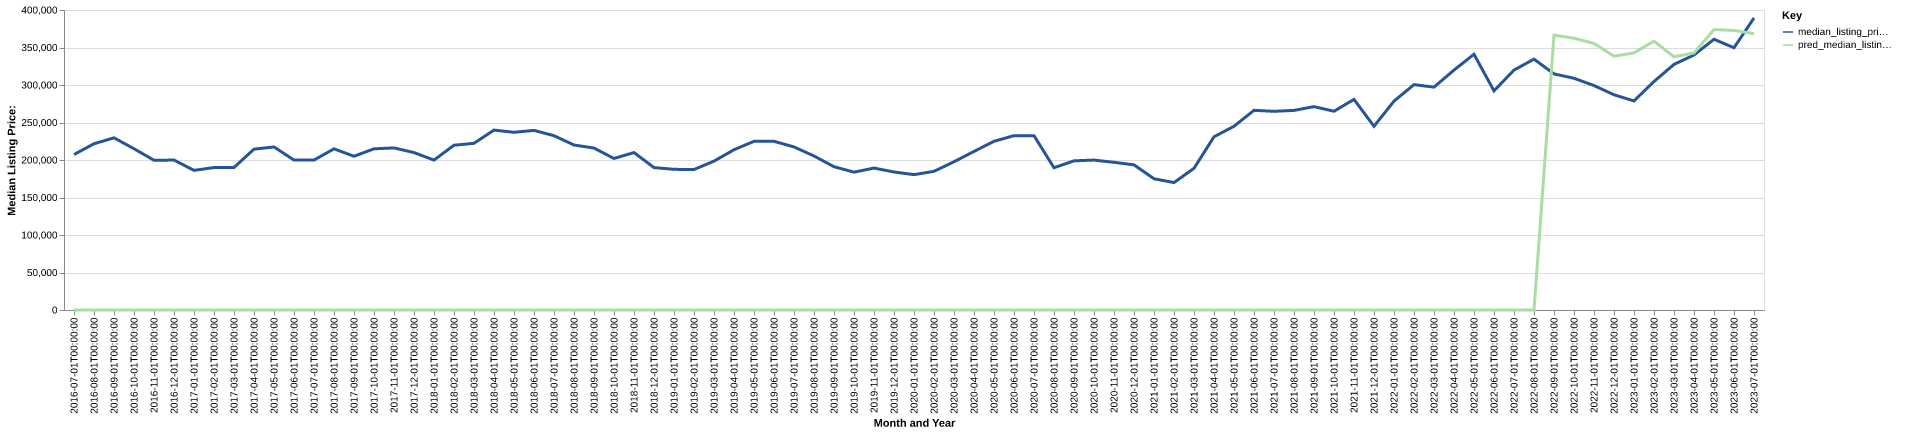

Values plotted in this chart, from the file beside it:
date, time_idx, median_listing_price, thirty_year_interest_rate_five, month, county_name, active_listing_count, median_days_on_market, pred_median_listing_price, month_year
2016-07-01, 0, 207250, 3.72, 7, campbell, tn, 303.0, 82.0, 0, Jul-2016
2016-08-01, 1, 221675, 3.73, 8, campbell, tn, 295.0, 96.0, 0, Aug-2016
2016-09-01, 2, 229550, 3.66, 9, campbell, tn, 270.0, 104.0, 0, Sep-2016
2016-10-01, 3, 215000, 3.64, 10, campbell, tn, 279.0, 102.0, 0, Oct-2016
2016-11-01, 4, 199675, 3.66, 11, campbell, tn, 247.0, 97.0, 0, Nov-2016
2016-12-01, 5, 199900, 3.48, 12, campbell, tn, 238.0, 98.0, 0, Dec-2016
2017-01-01, 6, 186175, 3.45, 1, campbell, tn, 233.0, 108.0, 0, Jan-2017
2017-02-01, 7, 189900, 3.5, 2, campbell, tn, 235.0, 109.0, 0, Feb-2017
2017-03-01, 8, 190000, 3.52, 3, campbell, tn, 226.0, 93.0, 0, Mar-2017
2017-04-01, 9, 214450, 4.03, 4, campbell, tn, 217.0, 82.0, 0, Apr-2017
2017-05-01, 10, 217400, 4.32, 5, campbell, tn, 219.0, 81.0, 0, May-2017
2017-06-01, 11, 199900, 4.2, 6, campbell, tn, 235.0, 71.0, 0, Jun-2017
2017-07-01, 12, 199900, 4.19, 7, campbell, tn, 236.0, 71.0, 0, Jul-2017
2017-08-01, 13, 214900, 4.3, 8, campbell, tn, 232.0, 78.0, 0, Aug-2017
2017-09-01, 14, 205000, 4.1, 9, campbell, tn, 234.0, 79.0, 0, Sep-2017
2017-10-01, 15, 214900, 4.05, 10, campbell, tn, 239.0, 80.0, 0, Oct-2017
2017-11-01, 16, 216150, 3.94, 11, campbell, tn, 247.0, 76.0, 0, Nov-2017
2017-12-01, 17, 209900, 4.03, 12, campbell, tn, 229.0, 87.0, 0, Dec-2017
2018-01-01, 18, 199900, 3.93, 1, campbell, tn, 210.0, 94.0, 0, Jan-2018
2018-02-01, 19, 219700, 3.83, 2, campbell, tn, 200.0, 104.0, 0, Feb-2018
2018-03-01, 20, 222250, 3.94, 3, campbell, tn, 197.0, 88.0, 0, Mar-2018
2018-04-01, 21, 239900, 3.95, 4, campbell, tn, 214.0, 70.0, 0, Apr-2018
2018-05-01, 22, 236925, 3.99, 5, campbell, tn, 210.0, 63.0, 0, May-2018
2018-06-01, 23, 239500, 4.15, 6, campbell, tn, 223.0, 72.0, 0, Jun-2018
2018-07-01, 24, 232400, 4.4, 7, campbell, tn, 231.0, 76.0, 0, Jul-2018
2018-08-01, 25, 220000, 4.46, 8, campbell, tn, 244.0, 73.0, 0, Aug-2018
2018-09-01, 26, 215900, 4.58, 9, campbell, tn, 245.0, 82.0, 0, Sep-2018
2018-10-01, 27, 202050, 4.66, 10, campbell, tn, 235.0, 81.0, 0, Oct-2018
2018-11-01, 28, 209925, 4.62, 11, campbell, tn, 217.0, 90.0, 0, Nov-2018
2018-12-01, 29, 189900, 4.54, 12, campbell, tn, 224.0, 86.0, 0, Dec-2018
2019-01-01, 30, 187550, 4.6, 1, campbell, tn, 210.0, 92.0, 0, Jan-2019
2019-02-01, 31, 187300, 4.72, 2, campbell, tn, 209.0, 87.0, 0, Feb-2019
2019-03-01, 32, 198471, 4.9, 3, campbell, tn, 210.0, 76.0, 0, Mar-2019
2019-04-01, 33, 213675, 4.94, 4, campbell, tn, 214.0, 73.0, 0, Apr-2019
2019-05-01, 34, 224900, 4.75, 5, campbell, tn, 213.0, 73.0, 0, May-2019
2019-06-01, 35, 224900, 4.51, 6, campbell, tn, 216.0, 68.0, 0, Jun-2019
2019-07-01, 36, 217450, 4.41, 7, campbell, tn, 217.0, 76.0, 0, Jul-2019
2019-08-01, 37, 205355, 4.41, 8, campbell, tn, 209.0, 78.0, 0, Aug-2019
2019-09-01, 38, 191036, 4.2, 9, campbell, tn, 204.0, 78.0, 0, Sep-2019
2019-10-01, 39, 183791, 4.14, 10, campbell, tn, 192.0, 78.0, 0, Oct-2019
2019-11-01, 40, 189250, 3.84, 11, campbell, tn, 184.0, 75.0, 0, Nov-2019
2019-12-01, 41, 184025, 3.81, 12, campbell, tn, 172.0, 87.0, 0, Dec-2019
2020-01-01, 42, 180475, 3.75, 1, campbell, tn, 162.0, 95.0, 0, Jan-2020
2020-02-01, 43, 184900, 3.73, 2, campbell, tn, 164.0, 97.0, 0, Feb-2020
2020-03-01, 44, 197663, 3.78, 3, campbell, tn, 144.0, 86.0, 0, Mar-2020
2020-04-01, 45, 211450, 3.75, 4, campbell, tn, 142.0, 80.0, 0, Apr-2020
2020-05-01, 46, 224950, 3.74, 5, campbell, tn, 129.0, 75.0, 0, May-2020
2020-06-01, 47, 232450, 3.72, 6, campbell, tn, 119.0, 72.0, 0, Jun-2020
2020-07-01, 48, 232450, 3.49, 7, campbell, tn, 92.0, 80.0, 0, Jul-2020
2020-08-01, 49, 189700, 3.65, 8, campbell, tn, 85.0, 71.0, 0, Aug-2020
2020-09-01, 50, 198900, 3.33, 9, campbell, tn, 86.0, 55.0, 0, Sep-2020
2020-10-01, 51, 199900, 3.28, 10, campbell, tn, 82.0, 56.0, 0, Oct-2020
2020-11-01, 52, 196883, 3.21, 11, campbell, tn, 83.0, 51.0, 0, Nov-2020
2020-12-01, 53, 193575, 3.07, 12, campbell, tn, 56.0, 70.0, 0, Dec-2020
2021-01-01, 54, 175000, 2.99, 1, campbell, tn, 49.0, 80.0, 0, Jan-2021
2021-02-01, 55, 169900, 2.93, 2, campbell, tn, 38.0, 92.0, 0, Feb-2021
2021-03-01, 56, 188900, 2.88, 3, campbell, tn, 31.0, 59.0, 0, Mar-2021
2021-04-01, 57, 230950, 2.84, 4, campbell, tn, 26.0, 40.0, 0, Apr-2021
2021-05-01, 58, 244950, 2.71, 5, campbell, tn, 37.0, 25.0, 0, May-2021
2021-06-01, 59, 266225, 2.79, 6, campbell, tn, 51.0, 32.0, 0, Jun-2021
... 25 more rows
